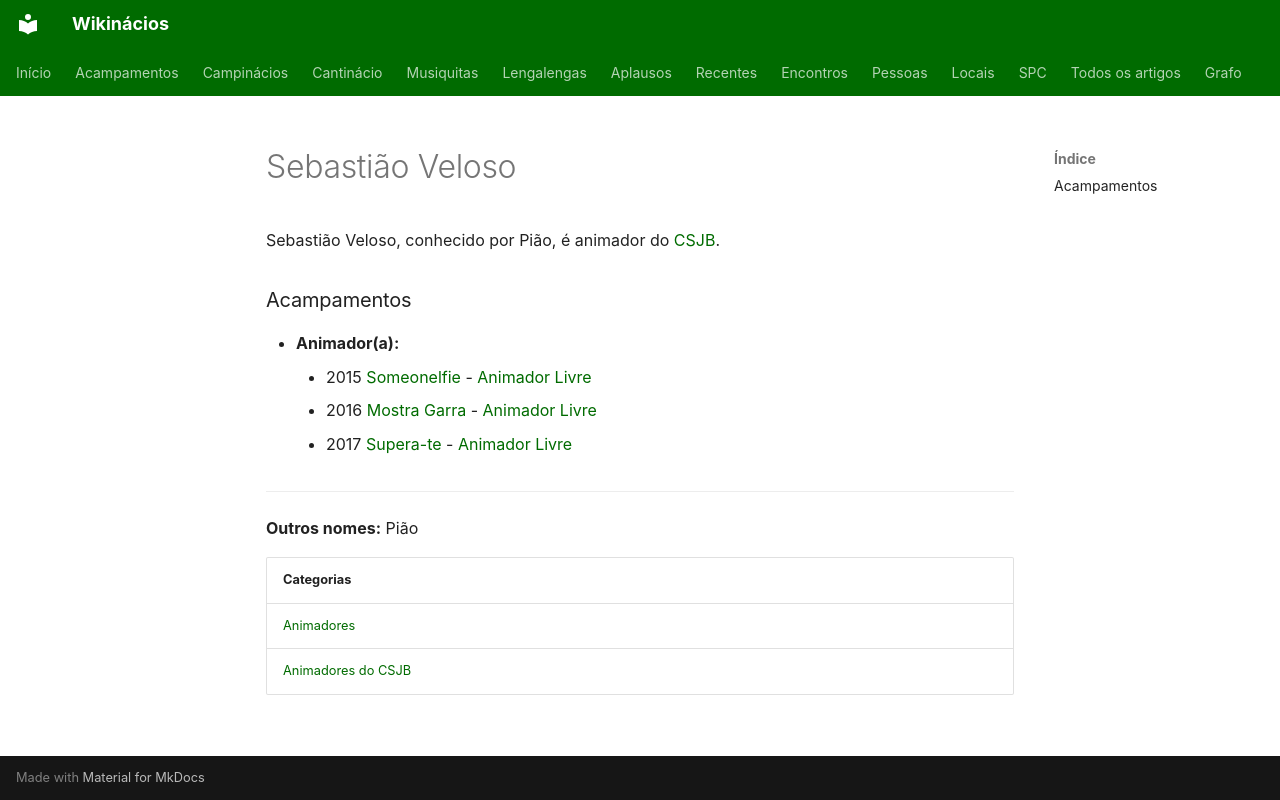

repository: neteinstein/Campinacios · page: Pessoas/S/Sebastião Veloso.html · generator: mkdocs

# Sebastião Veloso

Sebastião Veloso, conhecido por Pião, é animador do [CSJB](../../Categorias/Animadores%20do%20CSJB.md).

### Acampamentos

- **Animador(a):**
    - 2015 [Someonelfie](../../Acampamentos/2015/Someonelfie.md) - [Animador Livre](../../Cargos/Animador%20Livre.md)
    - 2016 [Mostra Garra](../../Acampamentos/2016/Mostra%20Garra.md) - [Animador Livre](../../Cargos/Animador%20Livre.md)
    - 2017 [Supera-te](../../Acampamentos/2017/Supera-te.md) - [Animador Livre](../../Cargos/Animador%20Livre.md)

---

**Outros nomes:** Pião

| Categorias |
| --- |
| [Animadores](../../Categorias/Animadores.md) |
| [Animadores do CSJB](../../Categorias/Animadores%20do%20CSJB.md) |
